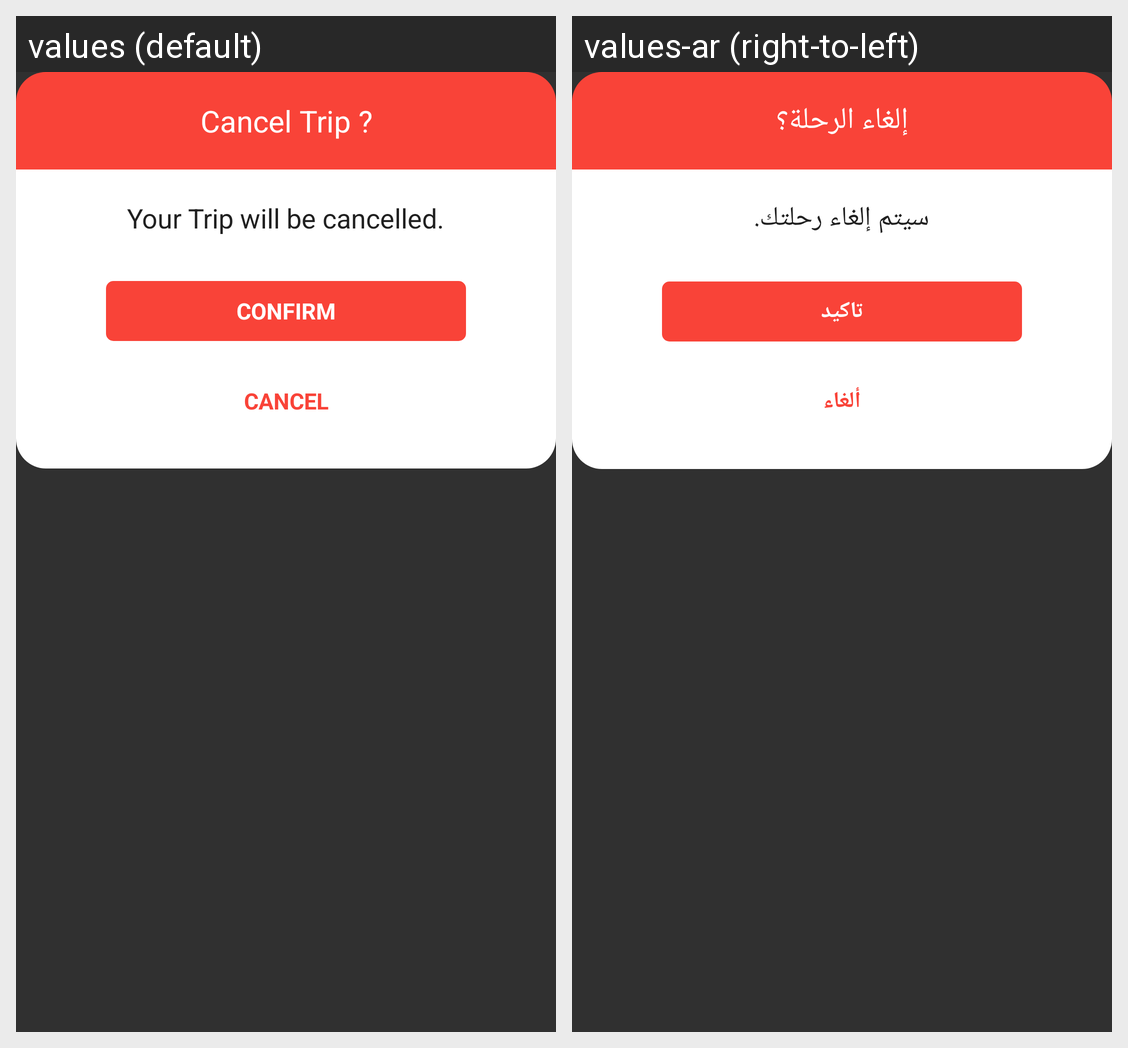

The Android screen above is rendered under two locales of the same app. Produce the string resources it draws, with the default and per-locale values.
Android screen res/layout/cancel_dialog.xml rendered under 2 locales, left to right: values (default), values-ar (right-to-left). Device: Nexus 5 (rendered at 1080×1920; each locale shown at half size, 540×960, under a caption strip naming it); theme AppTheme.
Strings drawn on this screen, with the default value and each locale's value (text and hints the layout hard-codes, and strings that could not be matched under every locale, appear in the picture but are not listed):

cancel_trip_question
  values: Cancel Trip ?
  values-ar: إلغاء الرحلة؟

your_trip_will_be_cancelled
  values: Your Trip will be cancelled.
  values-ar: سيتم إلغاء رحلتك.

confirm
  values: Confirm
  values-ar: تاكيد

cancel
  values: Cancel
  values-ar: ألغاء
